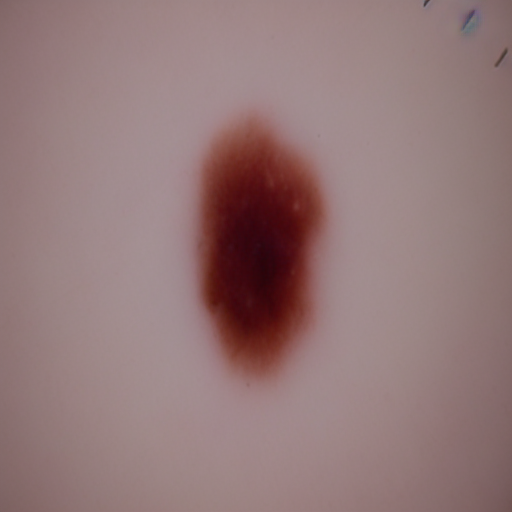
Generation parameters embedded in this image by AUTOMATIC1111 Stable Diffusion web UI or a fork of it (Forge, ...) (PNG 'parameters' text chunk):
benign skin mole
Steps: 20, Sampler: Euler a, CFG scale: 7, Seed: 511128034, Size: 512x512, Model hash: 8d72386f9b, Model: Skin Mole_311760_lora, Version: v1.5.1